Photos from the image-classification dataset "Dataset" in the GitHub repository daffakurnia11/Coffee-Beans-Roast-Level-Classification. Its 4 classes are: dark roast, green, light roast, medium roast.

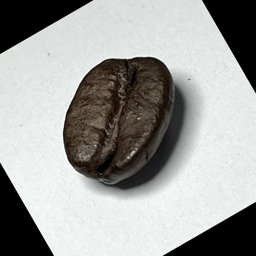
Label: dark roast

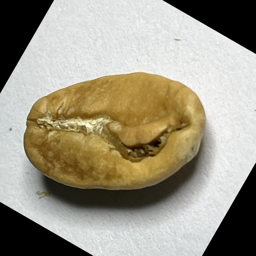
Label: light roast

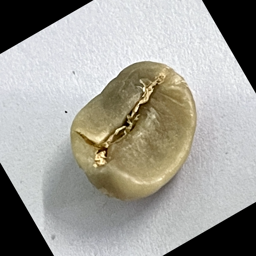
Label: green

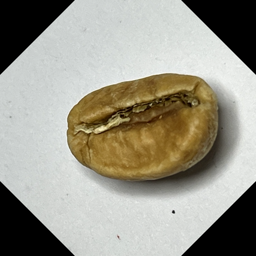
Label: light roast

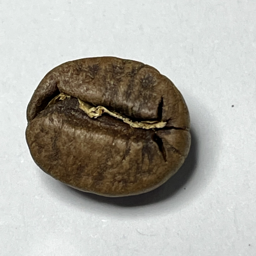
Label: medium roast

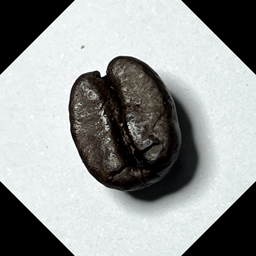
Label: dark roast
